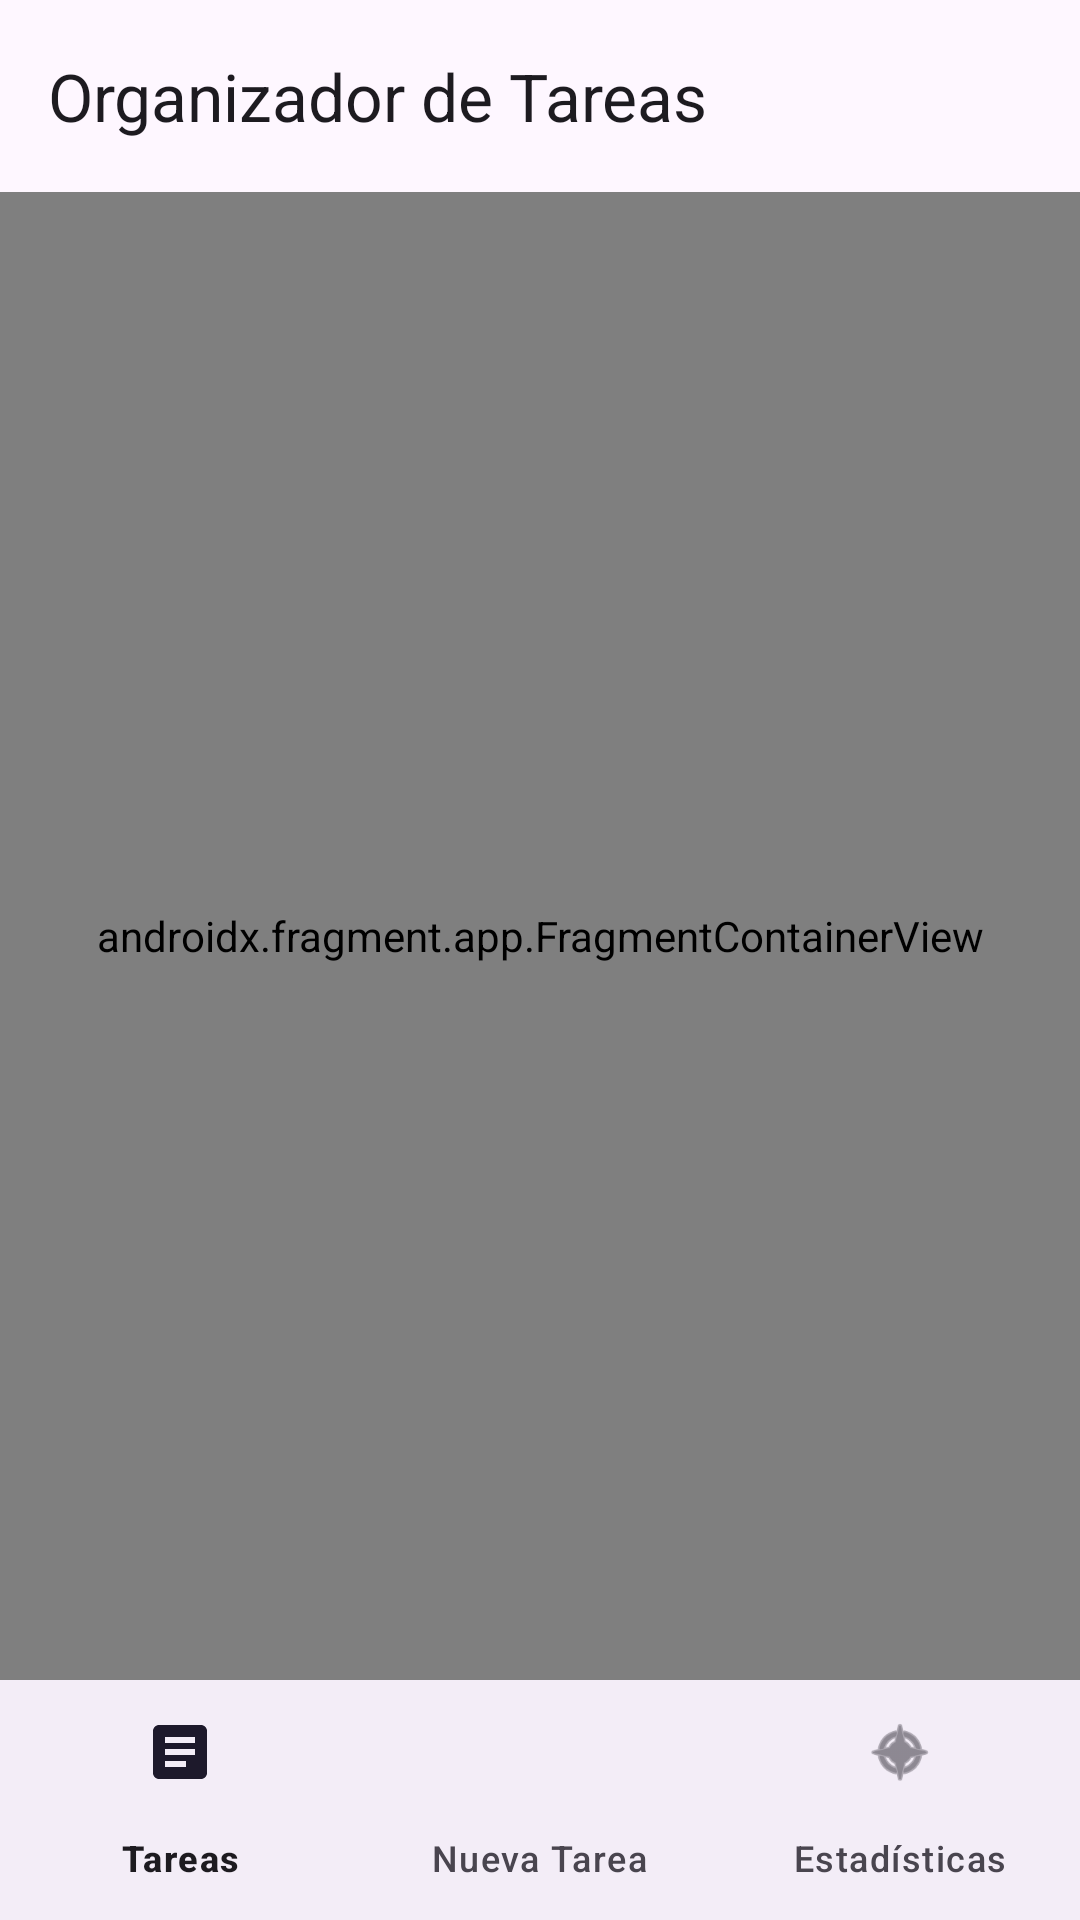

Layout XML and referenced resources for this Android screen:
<!-- AndroidManifest.xml: activity theme Theme.OrganizadorDeTareas -->
<!-- res/layout/activity_main.xml -->
<?xml version="1.0" encoding="utf-8"?>
<androidx.drawerlayout.widget.DrawerLayout xmlns:android="http://schemas.android.com/apk/res/android"
    xmlns:app="http://schemas.android.com/apk/res-auto"
    xmlns:tools="http://schemas.android.com/tools"
    android:id="@+id/drawer_layout"
    android:layout_width="match_parent"
    android:layout_height="match_parent"
    tools:context=".MainActivity">

    
    <androidx.constraintlayout.widget.ConstraintLayout
        android:id="@+id/main"
        android:layout_width="match_parent"
        android:layout_height="match_parent">

        <com.google.android.material.appbar.AppBarLayout
            android:id="@+id/appBarLayout"
            android:layout_width="match_parent"
            android:layout_height="wrap_content"
            android:fitsSystemWindows="true"
            app:layout_constraintTop_toTopOf="parent"
            app:layout_constraintStart_toStartOf="parent"
            app:layout_constraintEnd_toEndOf="parent">

            <com.google.android.material.appbar.MaterialToolbar
                android:id="@+id/toolbar"
                android:layout_width="match_parent"
                android:layout_height="?attr/actionBarSize"
                app:title="@string/app_name"
                app:titleTextColor="?attr/colorOnSurface" />

        </com.google.android.material.appbar.AppBarLayout>

        <androidx.fragment.app.FragmentContainerView
            android:id="@+id/nav_host_fragment_content_main"
            android:name="androidx.navigation.fragment.NavHostFragment"
            android:layout_width="0dp"
            android:layout_height="0dp"
            app:defaultNavHost="true"
            app:navGraph="@navigation/nav_graph"
            app:layout_constraintTop_toBottomOf="@id/appBarLayout"
            app:layout_constraintBottom_toTopOf="@id/bottom_navigation"
            app:layout_constraintStart_toStartOf="parent"
            app:layout_constraintEnd_toEndOf="parent" />

        <com.google.android.material.bottomnavigation.BottomNavigationView
            android:id="@+id/bottom_navigation"
            android:layout_width="match_parent"
            android:layout_height="wrap_content"
            app:labelVisibilityMode="labeled"
            app:menu="@menu/bottom_nav_menu"
            app:layout_constraintBottom_toBottomOf="parent"
            app:layout_constraintStart_toStartOf="parent"
            app:layout_constraintEnd_toEndOf="parent" />

    </androidx.constraintlayout.widget.ConstraintLayout>

    
    <com.google.android.material.navigation.NavigationView
        android:id="@+id/nav_view"
        android:layout_width="wrap_content"
        android:layout_height="match_parent"
        android:layout_gravity="start"
        android:fitsSystemWindows="true"
        app:menu="@menu/drawer_menu" />

</androidx.drawerlayout.widget.DrawerLayout>
<!-- resources referenced by this layout -->
<resources>
  <string name="app_name">Organizador de Tareas</string>
  <style name="Theme.OrganizadorDeTareas" parent="Base.Theme.OrganizadorDeTareas" />
  <style name="Base.Theme.OrganizadorDeTareas" parent="Theme.Material3.DayNight.NoActionBar">
          
          
      </style>
</resources>
